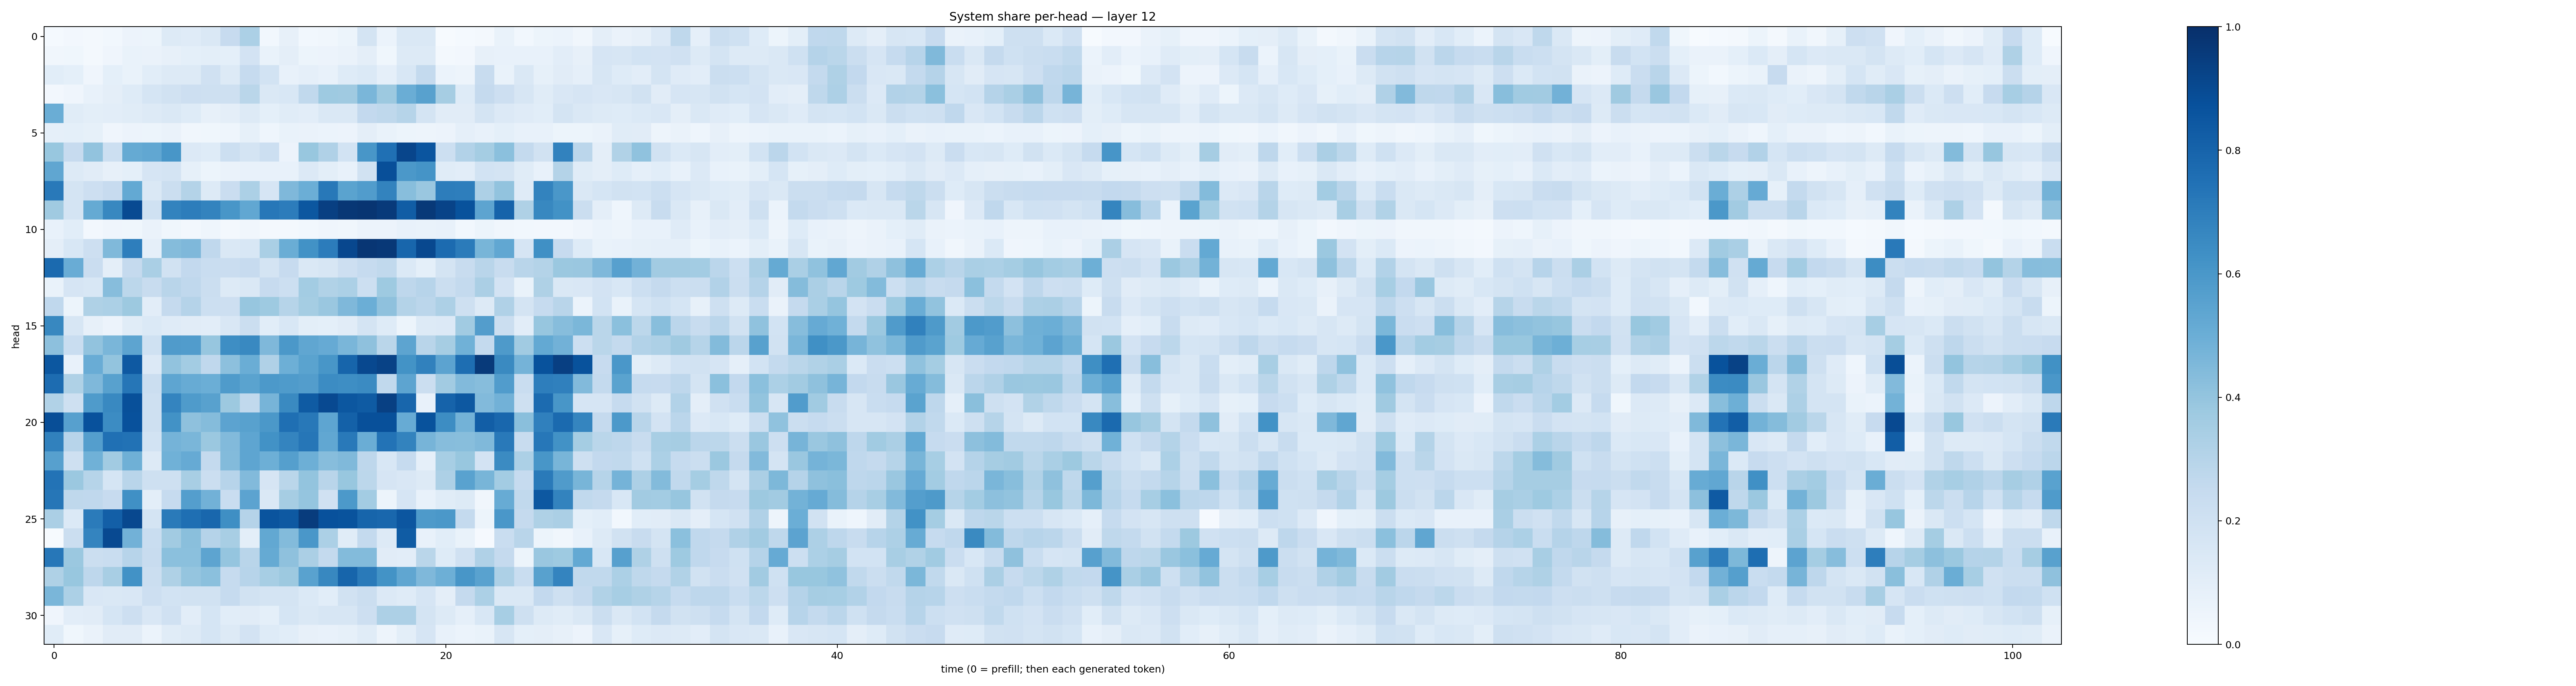

The table this chart was drawn from, first rows:
0.014692724, 0.026544921, 0.018406525, 0.027684981, 0.057201713, 0.051232167, 0.13201407, 0.12038273, 0.14816366, 0.24461085, 0.32880393, 0.02857196, 0.08018798, 0.027945217, 0.032372333, 0.05207091, 0.1757355, 0.05911997, 0.14377041, 0.14641029, 0.0071285185, 0.0122519815, 0.022597037, 0.06687325
0.03498, 0.03671, 0.02315, 0.04099, 0.06674, 0.06341, 0.07826, 0.09033, 0.09889, 0.09239, 0.1807, 0.06969, 0.09584, 0.05374, 0.05639, 0.06632, 0.09676, 0.03568, 0.1287, 0.1267, 0.01724, 0.02483, 0.07895, 0.07808
0.1087, 0.09306, 0.04072, 0.09048, 0.06909, 0.1072, 0.1262, 0.1318, 0.1981, 0.1312, 0.2474, 0.1865, 0.0766, 0.0896, 0.07404, 0.1235, 0.1379, 0.08708, 0.156, 0.2562, 0.05886, 0.04715, 0.2401, 0.07003
0.02646, 0.04083, 0.07606, 0.09754, 0.1228, 0.1712, 0.1945, 0.211, 0.2095, 0.2034, 0.2852, 0.1425, 0.1559, 0.2632, 0.3711, 0.3682, 0.4642, 0.376, 0.5012, 0.5554, 0.3509, 0.1241, 0.2537, 0.2111
0.5027, 0.1137, 0.09997, 0.1047, 0.1155, 0.1267, 0.1426, 0.1243, 0.0784, 0.09439, 0.1319, 0.09281, 0.1148, 0.1052, 0.1416, 0.143, 0.2604, 0.2709, 0.2999, 0.1766, 0.1112, 0.1108, 0.173, 0.1346
0.0886, 0.08986, 0.08465, 0.04168, 0.0547, 0.0521, 0.06348, 0.03149, 0.03806, 0.04367, 0.08495, 0.04395, 0.06799, 0.06281, 0.05947, 0.05547, 0.09513, 0.06921, 0.05461, 0.04943, 0.05786, 0.08953, 0.07729, 0.09309
0.3891, 0.2457, 0.4034, 0.2155, 0.5166, 0.5287, 0.6043, 0.136, 0.1238, 0.2166, 0.1787, 0.2185, 0.05493, 0.39, 0.3187, 0.1854, 0.6034, 0.7503, 0.9178, 0.8576, 0.2154, 0.3109, 0.354, 0.4201
0.5329, 0.1268, 0.1115, 0.07949, 0.09143, 0.1649, 0.1722, 0.08495, 0.05444, 0.06283, 0.07703, 0.07522, 0.07683, 0.1329, 0.09868, 0.07686, 0.1918, 0.8807, 0.5953, 0.6138, 0.1161, 0.1038, 0.1875, 0.1732
0.7166, 0.1759, 0.2117, 0.2425, 0.523, 0.1454, 0.2227, 0.306, 0.1327, 0.228, 0.3282, 0.1641, 0.4499, 0.4971, 0.722, 0.5503, 0.5759, 0.6771, 0.4283, 0.3866, 0.7002, 0.6973, 0.3252, 0.4051
0.371, 0.1732, 0.5182, 0.6604, 0.8974, 0.2001, 0.678, 0.7, 0.6762, 0.603, 0.5286, 0.7233, 0.7068, 0.8488, 0.9404, 0.9699, 0.9792, 0.9584, 0.828, 0.9648, 0.9243, 0.871, 0.5392, 0.8041
0.07113, 0.1077, 0.02673, 0.03953, 0.03905, 0.06561, 0.0355, 0.02593, 0.04438, 0.01756, 0.03391, 0.01907, 0.02157, 0.03062, 0.04157, 0.03227, 0.05792, 0.05705, 0.07744, 0.06959, 0.07067, 0.02927, 0.05161, 0.03218
0.09512, 0.154, 0.214, 0.4477, 0.6955, 0.08869, 0.435, 0.4511, 0.2671, 0.1481, 0.1536, 0.3385, 0.503, 0.6216, 0.7036, 0.9101, 0.9731, 0.9659, 0.7929, 0.9051, 0.7724, 0.7085, 0.4681, 0.5281
0.7743, 0.5056, 0.2272, 0.09582, 0.2534, 0.3394, 0.1904, 0.2589, 0.2308, 0.2295, 0.2425, 0.172, 0.2451, 0.1436, 0.1577, 0.2131, 0.2472, 0.2656, 0.1401, 0.09188, 0.172, 0.242, 0.2897, 0.2362
0.06993, 0.1645, 0.1528, 0.4315, 0.2796, 0.2404, 0.2897, 0.2683, 0.222, 0.1269, 0.1414, 0.245, 0.2158, 0.3588, 0.3139, 0.3295, 0.2168, 0.3728, 0.2749, 0.2936, 0.2204, 0.257, 0.3332, 0.1828
0.2693, 0.05358, 0.3236, 0.3299, 0.3783, 0.1051, 0.2523, 0.3027, 0.216, 0.2125, 0.3936, 0.3745, 0.2978, 0.3537, 0.3859, 0.4518, 0.4965, 0.413, 0.3053, 0.2847, 0.3268, 0.2035, 0.1319, 0.3193
0.6638, 0.1568, 0.07895, 0.05746, 0.1167, 0.139, 0.1207, 0.1123, 0.1035, 0.1516, 0.2224, 0.1061, 0.1542, 0.09974, 0.09072, 0.1114, 0.1748, 0.1244, 0.05455, 0.1282, 0.1331, 0.3668, 0.5728, 0.2209
0.4164, 0.2307, 0.4042, 0.4645, 0.5391, 0.1994, 0.5816, 0.5758, 0.3906, 0.6399, 0.6595, 0.453, 0.5962, 0.5335, 0.5119, 0.4647, 0.4139, 0.2854, 0.54, 0.2912, 0.3505, 0.4847, 0.2559, 0.5892
0.85, 0.07676, 0.5046, 0.3994, 0.8409, 0.135, 0.4042, 0.3581, 0.2695, 0.4145, 0.5005, 0.3178, 0.4937, 0.5492, 0.6041, 0.7949, 0.9057, 0.9267, 0.6195, 0.6839, 0.5448, 0.759, 0.9576, 0.6548
0.766, 0.3237, 0.4509, 0.5583, 0.7287, 0.2241, 0.5357, 0.509, 0.4987, 0.5827, 0.5484, 0.5904, 0.5833, 0.5728, 0.6449, 0.6381, 0.6497, 0.2621, 0.5413, 0.2259, 0.362, 0.4423, 0.4332, 0.576
0.3147, 0.2101, 0.5851, 0.66, 0.8771, 0.2088, 0.6744, 0.584, 0.5575, 0.3759, 0.2636, 0.4714, 0.6542, 0.8343, 0.8987, 0.8478, 0.8337, 0.935, 0.7922, 0.07478, 0.8039, 0.847, 0.4451, 0.4828
0.8854, 0.5613, 0.8714, 0.6457, 0.8735, 0.2048, 0.6219, 0.4104, 0.4358, 0.5449, 0.5548, 0.597, 0.7541, 0.7219, 0.539, 0.8092, 0.8768, 0.8778, 0.5084, 0.8682, 0.6433, 0.4769, 0.822, 0.7887
0.6858, 0.2966, 0.5683, 0.7533, 0.7433, 0.1872, 0.4751, 0.4635, 0.3824, 0.4424, 0.5377, 0.6247, 0.6752, 0.7289, 0.528, 0.7163, 0.5012, 0.7394, 0.677, 0.472, 0.4305, 0.427, 0.4463, 0.7149
0.5611, 0.2049, 0.4871, 0.3627, 0.4895, 0.1259, 0.4881, 0.513, 0.2553, 0.4388, 0.5352, 0.4944, 0.563, 0.4925, 0.4314, 0.4463, 0.2763, 0.1544, 0.2469, 0.08749, 0.344, 0.3876, 0.1827, 0.6487
0.7418, 0.3813, 0.2985, 0.1701, 0.292, 0.2074, 0.2065, 0.3408, 0.2228, 0.2955, 0.4436, 0.1651, 0.2862, 0.3993, 0.2899, 0.3882, 0.2801, 0.1666, 0.1523, 0.1263, 0.3255, 0.5544, 0.4665, 0.3591
0.7304, 0.2709, 0.2661, 0.2429, 0.6324, 0.09977, 0.2472, 0.5669, 0.4822, 0.2339, 0.5441, 0.1483, 0.3493, 0.3963, 0.1967, 0.5901, 0.3582, 0.05085, 0.1661, 0.07772, 0.1151, 0.1312, 0.03402, 0.5089
0.3339, 0.1376, 0.7076, 0.8166, 0.9024, 0.1759, 0.714, 0.754, 0.7887, 0.6349, 0.3036, 0.8632, 0.842, 0.9529, 0.8748, 0.867, 0.795, 0.7866, 0.8541, 0.5865, 0.5961, 0.2568, 0.052, 0.5983
0.005552, 0.224, 0.6752, 0.9013, 0.4811, 0.2312, 0.3599, 0.424, 0.3031, 0.3427, 0.09962, 0.5243, 0.4383, 0.6009, 0.3306, 0.1137, 0.2558, 0.1285, 0.8289, 0.07402, 0.1087, 0.06816, 0.01143, 0.2316
0.7227, 0.3812, 0.2231, 0.2335, 0.2935, 0.2374, 0.4207, 0.4197, 0.5396, 0.3974, 0.2921, 0.5194, 0.4138, 0.334, 0.2562, 0.4394, 0.4384, 0.1127, 0.1034, 0.2874, 0.1229, 0.1979, 0.3169, 0.2536
0.3206, 0.388, 0.2762, 0.3432, 0.6212, 0.2226, 0.3212, 0.3974, 0.4196, 0.2496, 0.2936, 0.3456, 0.3763, 0.5536, 0.6628, 0.7936, 0.7143, 0.6206, 0.5323, 0.451, 0.495, 0.6025, 0.5535, 0.3251
0.4618, 0.3293, 0.1513, 0.1455, 0.1501, 0.211, 0.1874, 0.1924, 0.1926, 0.2486, 0.1943, 0.1722, 0.1748, 0.1368, 0.1092, 0.1915, 0.2218, 0.1352, 0.1188, 0.1667, 0.09708, 0.2501, 0.3288, 0.1454
0.03957, 0.1038, 0.1124, 0.1707, 0.2133, 0.1522, 0.1954, 0.1042, 0.1694, 0.1069, 0.113, 0.09092, 0.1703, 0.1435, 0.1574, 0.1633, 0.2109, 0.3267, 0.3269, 0.1753, 0.1254, 0.089, 0.154, 0.3446
0.1171, 0.03871, 0.06631, 0.1112, 0.1103, 0.05896, 0.1169, 0.1314, 0.1716, 0.1313, 0.1816, 0.1225, 0.1091, 0.07862, 0.07199, 0.08565, 0.114, 0.05047, 0.1002, 0.1652, 0.07488, 0.06035, 0.06817, 0.1605
